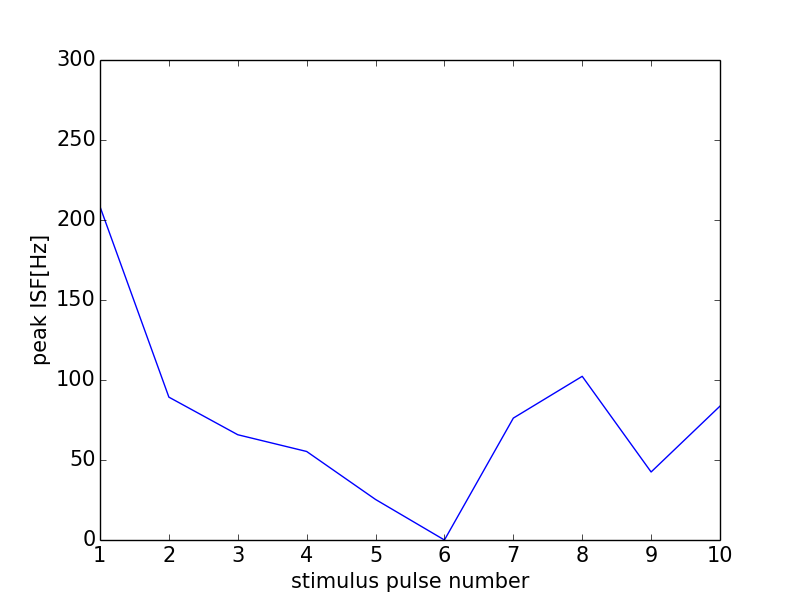

The data file committed next to this chart (first rows):
0, 0.0
0, 0
1, 208.3
2, 89.29
3, 65.79
4, 55.33
5, 25.33
6, 0
7, 76.19
8, 102.3
9, 42.51
10, 83.68
11, 0
